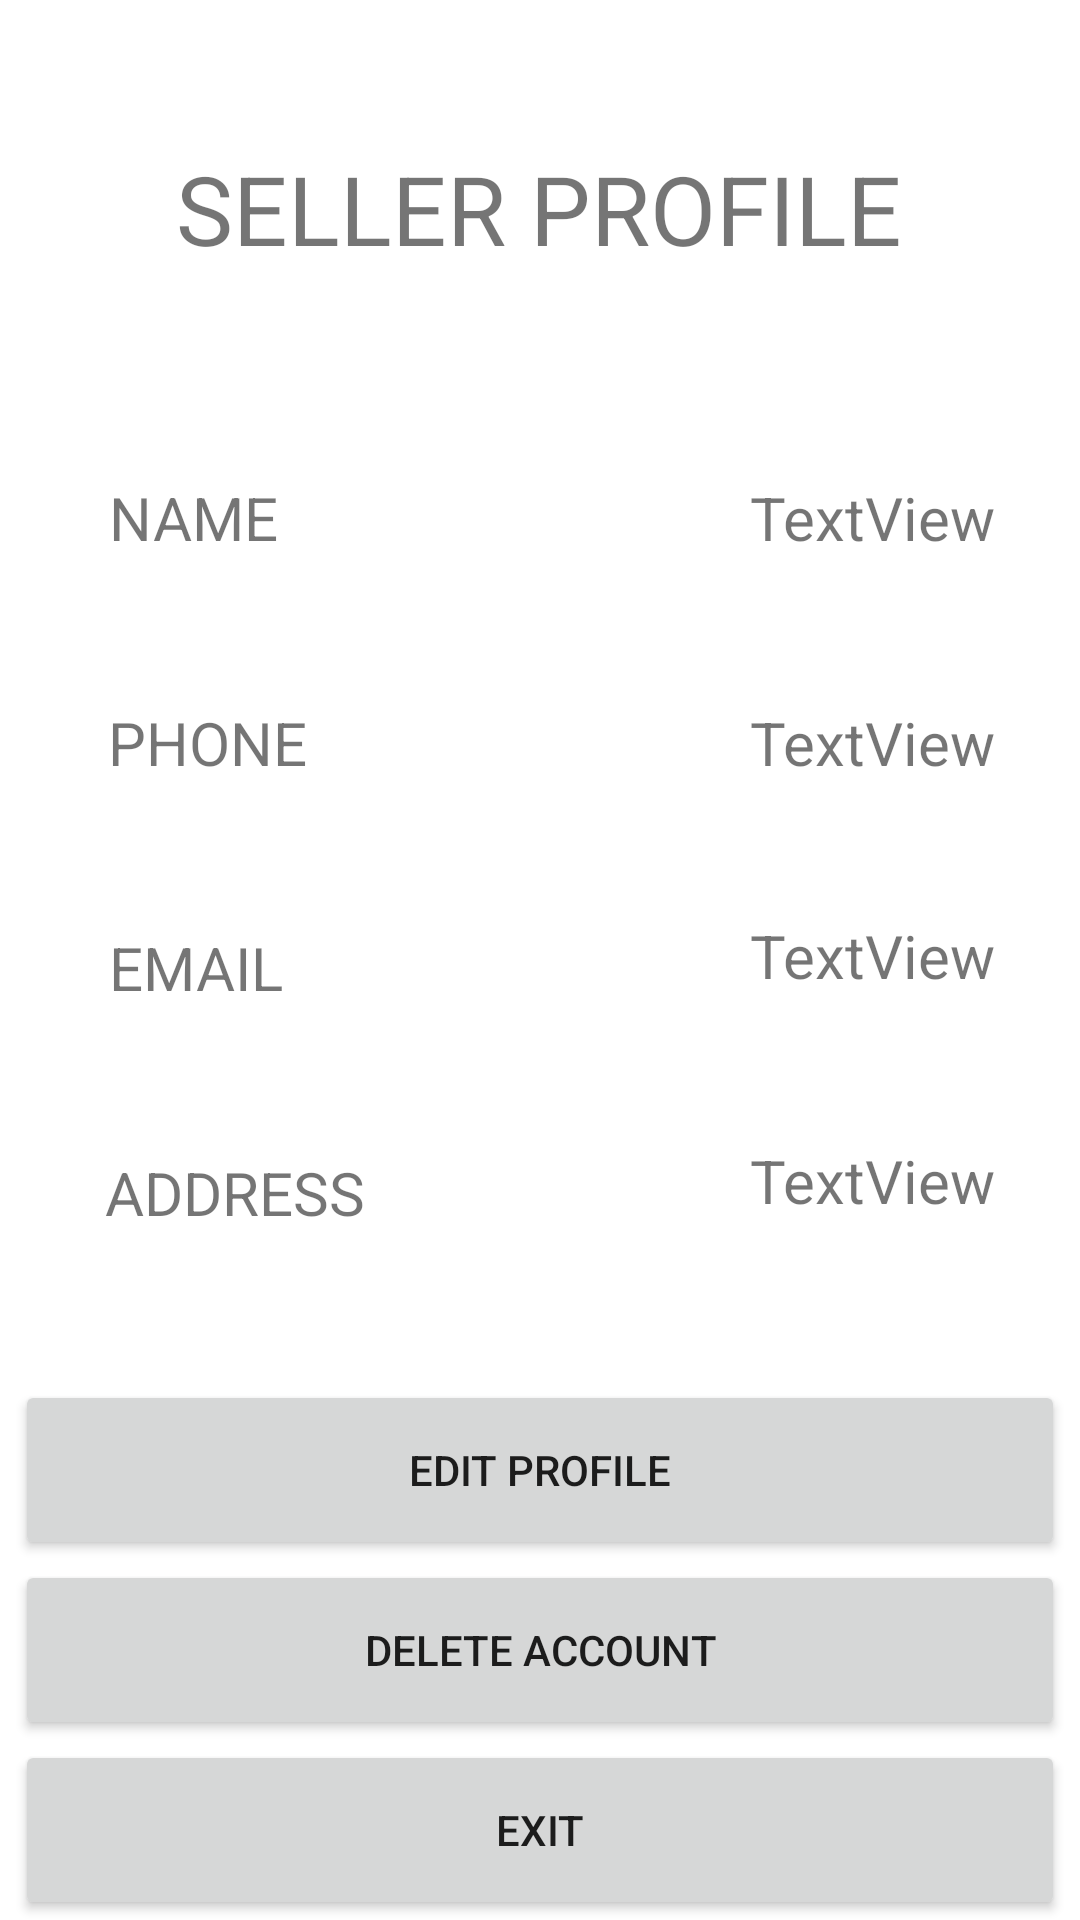

Here is an Android app screen rendered from its layout file. Give the layout XML and the strings, colors and styles it references.
<!-- AndroidManifest.xml: application theme Theme.BIDDOBUY -->
<!-- res/layout/activity_view_seller_profile.xml -->
<?xml version="1.0" encoding="utf-8"?>
<androidx.constraintlayout.widget.ConstraintLayout xmlns:android="http://schemas.android.com/apk/res/android"
    xmlns:app="http://schemas.android.com/apk/res-auto"
    xmlns:tools="http://schemas.android.com/tools"
    android:layout_width="match_parent"
    android:layout_height="match_parent"
    tools:context=".ViewSellerProfile">

    <Button
        android:id="@+id/editbtn"
        android:layout_width="350dp"
        android:layout_height="60dp"
        android:text="EDIT PROFILE"
        app:cornerRadius="20dp"
        app:layout_constraintBottom_toTopOf="@+id/deletebtn"
        app:layout_constraintEnd_toEndOf="parent"
        app:layout_constraintStart_toStartOf="parent" />

    <Button
        android:id="@+id/deletebtn"
        android:layout_width="350dp"
        android:layout_height="60dp"
        android:text="DELETE ACCOUNT"
        app:cornerRadius="20dp"
        app:layout_constraintBottom_toTopOf="@+id/exitbtnvps"
        app:layout_constraintEnd_toEndOf="parent"
        app:layout_constraintHorizontal_bias="0.497"
        app:layout_constraintStart_toStartOf="parent" />

    <Button
        android:id="@+id/exitbtnvps"
        android:layout_width="350dp"
        android:layout_height="60dp"
        android:text="EXIT"
        app:cornerRadius="20dp"
        app:layout_constraintBottom_toBottomOf="parent"
        app:layout_constraintEnd_toEndOf="parent"
        app:layout_constraintStart_toStartOf="parent" />

    <TextView
        android:id="@+id/textView2"
        android:layout_width="wrap_content"
        android:layout_height="wrap_content"
        android:layout_marginTop="48dp"
        android:text="SELLER PROFILE"
        android:textSize="32dp"
        app:layout_constraintEnd_toEndOf="parent"
        app:layout_constraintHorizontal_bias="0.497"
        app:layout_constraintStart_toStartOf="parent"
        app:layout_constraintTop_toTopOf="parent" />

    <TextView
        android:id="@+id/textView5"
        android:layout_width="wrap_content"
        android:layout_height="wrap_content"
        android:layout_marginTop="68dp"
        android:text="NAME"
        android:textSize="20dp"
        app:layout_constraintEnd_toStartOf="@+id/namefield"
        app:layout_constraintHorizontal_bias="0.188"
        app:layout_constraintStart_toStartOf="parent"
        app:layout_constraintTop_toBottomOf="@+id/textView2" />

    <TextView
        android:id="@+id/textView6"
        android:layout_width="wrap_content"
        android:layout_height="wrap_content"
        android:layout_marginTop="48dp"
        android:text="PHONE"
        android:textSize="20dp"
        app:layout_constraintEnd_toStartOf="@+id/phonefield"
        app:layout_constraintHorizontal_bias="0.196"
        app:layout_constraintStart_toStartOf="parent"
        app:layout_constraintTop_toBottomOf="@+id/textView5" />

    <TextView
        android:id="@+id/textView7"
        android:layout_width="wrap_content"
        android:layout_height="wrap_content"
        android:layout_marginTop="48dp"
        android:text="EMAIL"
        android:textSize="20dp"
        app:layout_constraintEnd_toStartOf="@+id/emailfield"
        app:layout_constraintHorizontal_bias="0.19"
        app:layout_constraintStart_toStartOf="parent"
        app:layout_constraintTop_toBottomOf="@+id/textView6" />

    <TextView
        android:id="@+id/textView8"
        android:layout_width="wrap_content"
        android:layout_height="wrap_content"
        android:layout_marginTop="48dp"
        android:text="ADDRESS"
        android:textSize="20dp"
        app:layout_constraintEnd_toStartOf="@+id/addressfield"
        app:layout_constraintHorizontal_bias="0.215"
        app:layout_constraintStart_toStartOf="parent"
        app:layout_constraintTop_toBottomOf="@+id/textView7" />

    <TextView
        android:id="@+id/textView9"
        android:layout_width="wrap_content"
        android:layout_height="wrap_content"
        android:layout_marginTop="72dp"
        android:text="PINCODE"
        android:textSize="20dp"
        app:layout_constraintEnd_toStartOf="@+id/pincodefield"
        app:layout_constraintHorizontal_bias="0.211"
        app:layout_constraintStart_toStartOf="parent"
        app:layout_constraintTop_toBottomOf="@+id/textView8" />

    <TextView
        android:id="@+id/textView10"
        android:layout_width="wrap_content"
        android:layout_height="wrap_content"
        tools:layout_editor_absoluteX="79dp"
        tools:layout_editor_absoluteY="408dp" />

    <TextView
        android:id="@+id/namefield"
        android:layout_width="wrap_content"
        android:layout_height="wrap_content"
        android:layout_marginTop="68dp"
        android:layout_marginEnd="28dp"
        android:text="TextView"
        android:textSize="20dp"
        app:layout_constraintEnd_toEndOf="parent"
        app:layout_constraintTop_toBottomOf="@+id/textView2" />

    <TextView
        android:id="@+id/phonefield"
        android:layout_width="wrap_content"
        android:layout_height="wrap_content"
        android:layout_marginTop="48dp"
        android:layout_marginEnd="28dp"
        android:text="TextView"
        android:textSize="20dp"
        app:layout_constraintEnd_toEndOf="parent"
        app:layout_constraintTop_toBottomOf="@+id/namefield" />

    <TextView
        android:id="@+id/emailfield"
        android:layout_width="wrap_content"
        android:layout_height="wrap_content"
        android:layout_marginTop="44dp"
        android:layout_marginEnd="28dp"
        android:text="TextView"
        android:textSize="20dp"
        app:layout_constraintEnd_toEndOf="parent"
        app:layout_constraintTop_toBottomOf="@+id/phonefield" />

    <TextView
        android:id="@+id/addressfield"
        android:layout_width="wrap_content"
        android:layout_height="wrap_content"
        android:layout_marginTop="48dp"
        android:layout_marginEnd="28dp"
        android:text="TextView"
        android:textSize="20dp"
        app:layout_constraintEnd_toEndOf="parent"
        app:layout_constraintTop_toBottomOf="@+id/emailfield" />

    <TextView
        android:id="@+id/pincodefield"
        android:layout_width="wrap_content"
        android:layout_height="wrap_content"
        android:layout_marginTop="68dp"
        android:layout_marginEnd="28dp"
        android:text="TextView"
        android:textSize="20dp"
        app:layout_constraintEnd_toEndOf="parent"
        app:layout_constraintTop_toBottomOf="@+id/addressfield" />
</androidx.constraintlayout.widget.ConstraintLayout>
<!-- resources referenced by this layout -->
<resources>
  <style name="Theme.BIDDOBUY" parent="Theme.MaterialComponents.DayNight.DarkActionBar">
          
          <item name="colorPrimary">@color/purple_500</item>
          <item name="colorPrimaryVariant">@color/purple_700</item>
          <item name="colorOnPrimary">@color/white</item>
          
          <item name="colorSecondary">@color/teal_200</item>
          <item name="colorSecondaryVariant">@color/teal_700</item>
          <item name="colorOnSecondary">@color/black</item>
          
          <item name="android:statusBarColor">?attr/colorPrimaryVariant</item>
          
      </style>
  <!-- not gathered from this repository: default colours our renderer supplied (Android Studio template values) -->
  <color name="purple_500">#FF6200EE</color>
  <color name="purple_700">#FF3700B3</color>
  <color name="teal_200">#FF03DAC5</color>
  <color name="teal_700">#FF018786</color>
  <color name="black">#FF000000</color>
  <color name="white">#FFFFFFFF</color>
</resources>
